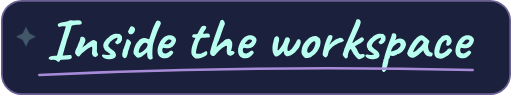
t = 0.00 s
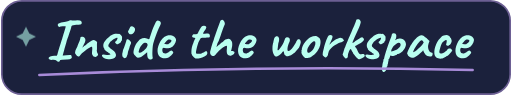
t = 0.95 s
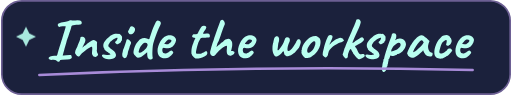
t = 1.90 s
t = 2.55 s: frame unchanged from t = 1.90 s, image omitted
t = 3.20 s: frame unchanged from t = 1.90 s, image omitted
t = 4.10 s: frame unchanged from t = 0.95 s, image omitted

The animated SVG that drew these frames (rendered in a browser with its animation timeline set to each time). Animation: 1 CSS @keyframes rule; one cycle of 5.00 s, repeats indefinitely.

<svg xmlns="http://www.w3.org/2000/svg" width="306" height="57" viewBox="0 0 306 57" role="img" aria-labelledby="heading">
  <title id="heading">Inside the workspace</title>
  <metadata>Lettering based on Caveat by the Caveat Project Authors, licensed under the SIL Open Font License 1.1.</metadata>
  <style>
    .ink-shine { animation: shine 5s ease-in-out infinite; }
    @keyframes shine { 0%, 100% { opacity: .25; } 38%, 64% { opacity: .9; } }
    @media (prefers-reduced-motion: reduce) { .ink-shine { animation: none; } }
  </style>
  <rect x=".5" y=".5" width="305" height="56" rx="12" fill="#1b213c" stroke="#6c5f93"/>
  <path d="M33.34 36.44Q33.09 36.05 32.5 35.95Q31.9 35.84 30.68 35.91Q30.19 35.98 29.66 35.84Q29.14 35.7 28.82 35.43Q28.5 35.15 28.57 34.86Q28.61 34.44 29.55 33.95Q30.5 33.46 32.01 33.42L33.48 33.39L33.83 32.69Q33.97 32.3 34.05 31.85Q34.14 31.39 34.38 30.59Q34.52 30.1 34.8 29.22Q35.09 28.33 35.4 27.34Q35.72 26.34 35.96 25.55Q36.2 24.76 36.27 24.43Q36.41 24.11 36.66 23.36Q36.91 22.61 37.13 21.82Q37.36 21.03 37.43 20.68Q38.34 17.92 38.62 16.82Q38.9 15.71 38.76 15.68Q38.62 15.68 38.09 15.71Q37.56 15.75 36.93 15.8Q36.3 15.85 35.81 15.92Q35.32 15.99 35.22 16.06Q35.05 16.31 34.63 15.98Q34.21 15.64 34.11 15.29Q34.07 14.98 34.11 14.7Q34.14 14.42 34.31 14.31Q34.56 14.1 35.32 13.84Q36.08 13.58 37.05 13.37Q38.02 13.16 38.83 13.05Q39.42 12.98 40.02 12.79Q40.62 12.6 40.97 12.32Q41.28 12.21 41.58 12.14Q41.88 12.07 42.19 12.11Q42.47 12.28 43.15 12.28Q43.84 12.28 44.61 12.25Q46.56 12.07 47.35 12.37Q48.14 12.67 48.39 13.16Q48.56 13.82 48.31 14.26Q48.07 14.7 47.48 14.66Q47.16 14.73 46.6 14.79Q46.04 14.84 45.13 14.87Q42.81 15.08 42.65 15.36Q42.51 15.5 42.42 15.64Q42.33 15.78 42.19 15.96Q42.23 16.1 42.03 16.78Q41.84 17.46 41.56 18.23Q41.42 18.69 41.14 19.53Q40.86 20.37 40.56 21.26Q40.27 22.16 40.02 22.87Q39.77 23.59 39.67 23.84Q39.53 24.15 39.44 24.52Q39.36 24.88 39.32 25.06Q38.83 26.77 38.5 27.93Q38.16 29.09 37.92 29.94Q37.67 30.8 37.46 31.59Q37.26 32.38 36.98 33.35Q36.98 33.35 37.57 33.3Q38.16 33.25 39.08 33.18Q40.72 33.01 41.31 32.97Q41.91 32.94 42.02 33.06Q42.12 33.18 42.23 33.49Q42.92 34.44 42.14 35.07Q41.35 35.7 39.39 35.66Q37.57 35.73 36.71 35.79Q35.86 35.84 35.61 35.95Q35.37 36.05 35.37 36.3Q35.4 36.85 34.68 36.98Q33.97 37.1 33.34 36.44ZM56.82 34.16Q56.05 34.09 55.54 33.83Q55.03 33.56 54.72 32.76Q54.58 32.2 54.6 31.59Q54.61 30.98 54.68 30.4Q54.75 29.82 54.75 29.4Q54.75 29.33 54.75 29.12Q54.75 28.91 54.75 28.73Q54.69 28.21 54.49 28.09Q54.3 27.96 53.84 28.14Q53.11 28.49 52.25 29.07Q51.39 29.64 50.47 30.4Q49.54 31.15 48.56 31.99Q47.79 32.83 47.42 33.36Q47.05 33.88 46.67 33.88Q46.39 34.02 46.08 33.81Q45.76 33.6 45.41 33.32Q45.16 33.04 44.83 32.6Q44.5 32.16 44.43 32.02Q44.43 31.46 44.52 31.01Q44.6 30.55 44.8 30.06Q44.99 29.57 45.27 28.95Q45.41 28.7 45.53 28.44Q45.66 28.17 45.83 27.86Q45.97 27.37 46.23 26.74Q46.49 26.11 46.74 25.55Q47.12 24.64 47.34 23.98Q47.55 23.31 47.69 22.54Q47.65 22.47 47.72 22.33Q47.79 22.19 47.93 22.16H47.96H48Q48.24 21.98 48.93 22.1Q49.61 22.23 49.96 22.5Q50.7 23.13 50.66 24.15Q50.62 25.16 49.61 26.81Q49.36 27.37 49.1 27.84Q48.84 28.31 48.84 28.49Q48.84 28.49 49.12 28.28Q49.4 28.07 49.78 27.77Q50.17 27.48 50.45 27.3Q50.62 27.12 51.22 26.65Q51.81 26.18 52.52 25.66Q53.21 25.13 53.63 24.85Q54.02 24.57 54.61 24.27Q55.21 23.98 55.35 23.98Q55.7 23.98 56.21 24.22Q56.72 24.46 57.15 24.8Q57.59 25.13 57.66 25.41Q57.66 25.55 57.62 25.78Q57.59 26 57.59 26.18Q57.55 26.74 57.57 27.53Q57.59 28.31 57.59 29.1Q57.59 29.89 57.45 30.52Q57.45 30.52 57.48 30.57Q57.52 30.62 57.55 30.73Q57.52 30.77 57.54 30.85Q57.55 30.94 57.55 30.94Q57.62 31.18 57.71 31.43Q57.8 31.68 57.94 31.97Q58.08 32.27 58.25 32.73Q58.22 33.18 57.75 33.62Q57.27 34.05 56.82 34.16ZM62.73 35.21Q61.54 34.72 61 34.18Q60.46 33.63 60.56 33.22Q60.63 33.01 60.81 32.83Q60.98 32.66 61.6 32.67Q62.21 32.69 63.5 33.01Q63.89 33.01 64.27 32.97Q64.66 32.94 64.99 32.87Q65.33 32.8 65.53 32.69Q65.71 32.62 65.64 32.5Q65.57 32.38 65.39 32.23Q65.25 32.06 65.08 32.01Q64.91 31.95 64.77 31.95Q64.69 31.78 64.47 31.61Q64.24 31.43 63.92 31.22Q63.15 30.59 62.52 30.1Q61.89 29.61 62.03 29.36Q62.03 29.23 62.03 29.21Q62.03 29.19 62.03 29.19Q61.79 29.19 61.58 28.51Q61.37 27.82 61.37 27.27Q61.37 26.56 61.67 25.86Q61.96 25.16 62.44 24.54Q62.91 23.91 63.4 23.41Q64.06 22.78 64.82 22.17Q65.57 21.56 66.46 21.07Q67.35 20.58 68.44 20.3Q68.93 20.2 69.56 20.2Q70.19 20.2 70.47 20.37Q70.75 20.2 71.17 20.46Q71.59 20.72 72.01 21.17Q72.43 21.63 72.64 22.09Q72.64 22.5 72.62 23.12Q72.6 23.73 72.53 24.18Q72.47 24.64 72.22 24.64Q72.22 24.64 72.13 24.66Q72.05 24.67 72.05 24.85Q72.05 25.2 71.52 25.66Q70.85 26.11 70.26 26.39Q69.66 26.67 69.35 26.42Q69.14 26.28 68.97 26.14Q68.79 26 68.65 25.8Q68.65 25.8 68.56 25.64Q68.47 25.48 68.47 25.34Q68.47 25.2 68.58 25.08Q68.69 24.95 68.69 24.95Q69.17 24.5 69.44 24.11Q69.7 23.73 69.8 23.43Q69.91 23.13 69.91 22.96Q69.91 22.75 69.82 22.7Q69.73 22.64 69.45 22.64Q69.28 22.64 68.7 22.92Q68.12 23.2 67.5 23.61Q66.86 24.01 66.52 24.32Q66.38 24.57 66.32 24.64Q66.27 24.71 66.13 24.71Q66.13 24.57 65.95 24.74Q65.78 24.92 65.53 25.23Q65.29 25.55 65.04 25.9Q64.8 26.25 64.66 26.46Q64.62 26.77 64.5 27.04Q64.38 27.3 64.41 27.58Q64.45 27.93 64.76 28.24Q65.08 28.56 65.67 29.05Q66.9 29.96 67.51 30.48Q68.12 31.01 68.37 31.32Q68.61 31.64 68.69 31.95Q69.28 33.04 68.82 33.83Q68.37 34.62 67.42 35.03Q67.07 35.21 66.2 35.37Q65.33 35.52 64.36 35.51Q63.4 35.49 62.73 35.21ZM73.23 34.41Q72.95 34.12 72.83 33.56Q72.71 33.01 72.75 32.46Q72.78 31.92 72.92 31.64Q72.92 31.36 73.01 31.2Q73.09 31.04 73.06 30.91Q73.02 30.77 73.13 30.41Q73.23 30.06 73.34 29.75Q73.58 29.19 73.9 28.3Q74.22 27.41 74.53 26.48Q74.84 25.55 75.06 24.87Q75.27 24.18 75.3 24.04Q75.3 23.62 75.86 23.59Q76.28 23.45 76.88 23.94Q77.47 24.43 77.82 24.99Q78.1 25.27 78.03 25.73Q77.96 26.18 77.58 27.02Q77.44 27.3 77.24 27.95Q77.05 28.59 76.98 29.02Q76.84 29.29 76.65 29.8Q76.45 30.31 76.31 30.77Q76.24 30.94 76.17 31.41Q76.1 31.88 76 32.38Q75.89 32.87 75.72 33.15Q75.41 34.58 74.62 34.83Q73.83 35.07 73.23 34.41ZM77.02 20.37Q76.63 20.09 76.44 19.69Q76.24 19.28 76.23 18.97Q76.21 18.65 76.28 18.58Q76.63 18.2 76.89 17.57Q77.16 16.94 77.47 16.41Q77.54 16.31 77.66 16.12Q77.78 15.92 77.92 15.89Q78.34 15.61 79.1 15.92Q79.85 16.24 80.2 16.8Q80.52 17.46 80.39 18.16Q80.27 18.86 79.64 19.63Q79.11 20.34 78.31 20.53Q77.5 20.72 77.02 20.37ZM89.58 35.66Q89.12 35.77 88.69 35.44Q88.25 35.1 88.07 34.72Q87.86 34.16 87.81 33.65Q87.76 33.15 87.72 32.48L87.69 31.29L86.25 32.59Q85.06 33.7 84.03 34.18Q83 34.65 82.16 34.65Q81.77 34.58 81.23 34.14Q80.69 33.7 80.25 33.16Q79.81 32.62 79.64 32.27Q79.43 31.78 79.52 30.91Q79.6 30.03 79.94 28.98Q80.27 27.93 80.78 26.91Q81.28 25.9 81.95 25.16Q83.1 23.41 84.82 22.98Q86.53 22.54 87.86 23.27Q88.49 23.59 88.77 23.52Q89.05 23.45 89.12 23.06Q89.27 22.5 89.44 22.02Q89.61 21.52 89.93 20.54Q90.8 17.88 91.45 16.38Q92.1 14.87 92.62 13.75Q93.01 12.95 93.39 12.63Q93.78 12.32 94.06 12.35Q94.44 12.35 95.02 12.63Q95.6 12.91 95.77 13.4Q95.91 13.72 95.9 14.07Q95.88 14.42 95.67 14.8Q95.22 15.64 94.6 17.03Q93.99 18.41 93.38 20.05Q92.77 21.7 92.24 23.31Q91.72 24.92 91.36 26.14Q91.16 26.91 91.03 28.1Q90.91 29.29 90.86 30.54Q90.8 31.78 90.84 32.74Q90.88 33.7 90.94 33.98Q91.16 34.69 90.94 35.03Q90.73 35.38 90.35 35.51Q89.97 35.63 89.58 35.66ZM83.8 31.43Q84.3 31.25 84.68 31.01Q85.06 30.77 85.59 30.38Q86.64 29.57 87.11 28.98Q87.58 28.38 87.86 27.51Q88.04 26.98 87.88 26.6Q87.72 26.21 87.34 25.86Q86.95 25.55 86.36 25.6Q85.77 25.66 84.99 26.35Q84.16 27.12 83.56 28.14Q82.96 29.16 82.58 31.04Q82.51 31.39 82.82 31.54Q83.14 31.68 83.8 31.43ZM100.81 34.3Q99.77 34.9 98.59 34.98Q97.42 35.07 96.41 34.67Q95.39 34.27 94.76 33.46Q94.41 33.01 94.09 32.01Q93.78 31.01 93.99 29.29Q94.2 27.68 94.99 26.04Q95.78 24.39 96.93 23.13Q98.09 21.88 99.45 21.42Q99.94 21.24 100.45 21.16Q100.95 21.07 101.8 21.14Q102.6 21.24 103.23 21.54Q103.86 21.84 104.14 22.19Q104.7 22.75 104.88 23.27Q105.05 23.8 105.02 24.29Q104.84 25.41 104.02 26.7Q103.2 28 101.73 28.63Q101.13 28.88 100.33 28.95Q99.52 29.02 98.12 28.73Q97.28 28.56 97.02 28.91Q96.75 29.26 96.79 30.27Q96.86 30.91 97.09 31.38Q97.31 31.85 97.95 32.02Q98.75 32.16 99.1 32.04Q99.45 31.92 99.98 31.68Q100.25 31.5 100.52 31.29Q100.78 31.08 101.04 30.87Q101.31 30.66 101.48 30.55Q101.66 30.41 101.83 30.38Q102 30.34 102.18 30.34Q102.56 30.38 102.91 30.77Q103.27 31.15 103.37 31.5Q103.37 31.78 103.02 32.29Q102.67 32.8 102.09 33.34Q101.52 33.88 100.81 34.3ZM100.36 26.49Q100.61 26.39 101.08 26Q101.55 25.62 101.94 25.18Q102.32 24.74 102.32 24.5Q102.32 24.11 101.81 23.84Q101.31 23.55 100.5 23.73Q100.22 23.8 99.84 24.11Q99.45 24.43 99.06 24.83Q98.68 25.23 98.4 25.6Q98.12 25.97 98.02 26.18Q98.16 26.35 98.58 26.46Q99 26.56 99.5 26.56Q100.01 26.56 100.36 26.49ZM116.7 35.03Q116.32 34.97 115.86 34.56Q115.41 34.16 115.04 33.65Q114.67 33.15 114.57 32.8Q114.57 32.73 114.48 32.62Q114.39 32.52 114.39 32.52Q114.25 32.41 114.24 31.59Q114.22 30.77 114.32 29.75Q114.43 28.73 114.57 28.14Q114.75 27.58 115.09 26.62Q115.44 25.66 115.69 24.88L116.64 22.85L115.23 22.47Q114.99 22.4 114.83 22.19Q114.67 21.98 114.67 21.84Q114.67 21.56 114.99 21.03Q115.31 20.51 115.44 20.51Q115.62 20.54 116.09 20.54Q116.56 20.54 117.02 20.51Q117.47 20.47 117.58 20.44Q117.72 20.37 117.86 20.25Q118 20.12 118.07 19.88Q118.25 19.49 118.39 19.28Q118.53 19.07 118.77 18.65Q119.02 18.2 119.17 17.88Q119.33 17.57 119.68 17.01Q119.86 16.76 120.06 16.41Q120.28 16.06 120.59 15.82Q120.91 15.54 121.62 15.42Q122.34 15.29 122.86 15.75Q123.14 16.1 123.18 16.41Q123.22 16.73 122.9 17.22Q122.62 17.81 122.25 18.29Q121.89 18.76 121.57 19.35Q121.01 20.12 121.36 20.23Q121.71 20.34 123.32 20.09Q124.34 19.91 124.79 20.3Q125.25 20.68 125.31 21.28Q125.42 22.12 125.14 22.29Q124.86 22.47 123.53 22.47Q122.69 22.61 122.09 22.63Q121.5 22.64 121.22 22.64Q120.77 22.68 120.62 22.68Q120.48 22.68 120.2 22.75Q119.92 22.82 119.8 22.98Q119.68 23.13 119.54 23.41Q119.4 23.55 119.12 24.15Q118.84 24.74 118.42 25.45Q117.93 26.91 117.6 28.26Q117.27 29.61 117.02 30.94Q116.91 31.61 117.07 31.9Q117.23 32.2 117.97 32.27Q118.35 32.3 119.08 32.25Q119.82 32.2 120.31 32.06Q120.69 31.88 121.11 31.69Q121.53 31.5 121.89 31.29Q122.2 31.11 122.52 30.92Q122.83 30.73 122.83 30.73Q123 30.45 123.34 30.82Q123.67 31.18 123.81 31.61Q123.81 32.02 123.64 32.6Q123.46 33.18 122.34 33.81Q120.77 34.79 119.19 35Q117.61 35.21 116.7 35.03ZM127.17 33.67Q126.93 33.7 126.63 33.48Q126.33 33.25 126.09 33.08Q125.74 32.66 125.6 32.34Q125.46 32.02 125.46 31.64Q125.46 31.25 125.53 30.73Q125.7 30.17 125.95 29.23Q126.19 28.28 126.54 27.2Q126.61 26.77 126.8 26.2Q127 25.62 127.21 25.08Q127.42 24.53 127.52 24.25Q127.77 23.38 128.03 22.57Q128.29 21.77 128.68 20.72Q129.06 19.67 129.62 18.06Q130.39 15.96 130.78 14.91Q131.16 13.86 131.34 13.4Q131.51 12.95 131.58 12.67Q131.58 12.39 131.98 12.13Q132.39 11.86 132.7 11.86Q133.19 11.9 133.65 12.44Q134.1 12.98 134.28 13.74Q134.45 14.49 134.03 15.19Q133.47 16.45 132.93 18.01Q132.39 19.56 131.86 21.1Q131.34 22.64 130.81 23.94Q130.78 24.11 130.58 24.53Q130.39 24.95 130.25 25.23Q130.11 25.52 129.99 25.76Q129.87 26 129.87 26Q129.83 26.21 129.73 26.6Q129.62 26.98 129.52 27.27Q129.48 27.44 129.41 27.72Q129.34 28 129.31 28.28Q129.48 28.07 129.8 27.77Q130.11 27.48 130.6 27.02Q131.16 26.53 131.58 26.18Q132 25.83 132.42 25.55Q132.81 25.27 133.14 25.02Q133.47 24.78 133.47 24.78Q133.54 24.67 133.63 24.53Q133.72 24.39 133.82 24.36Q133.89 24.29 134.06 24.17Q134.24 24.04 134.42 23.91Q134.73 23.7 135.08 23.55Q135.43 23.41 135.81 23.34Q136.2 23.27 136.55 23.27Q136.97 23.27 137.43 23.61Q137.88 23.94 138.27 24.53Q138.62 24.99 138.7 25.6Q138.79 26.21 138.72 27.23Q138.72 27.51 138.56 28.28Q138.41 29.05 138.34 29.43L138.02 30.62H138.3Q138.69 30.48 139.05 30.59Q139.42 30.7 139.42 30.7Q139.59 30.8 139.75 30.94Q139.91 31.08 140.05 31.15Q140.26 31.43 139.98 31.95Q139.7 32.48 139.35 32.69Q138.51 33.25 137.86 33.39Q137.22 33.53 136.52 33.15Q135.85 32.69 135.62 32.06Q135.4 31.43 135.43 30.34Q135.57 28.8 135.61 28.12Q135.64 27.44 135.25 27.44Q134.84 27.44 134.12 27.84Q133.4 28.24 132.53 28.93Q131.65 29.61 130.79 30.43Q129.94 31.25 129.27 32.09Q128.85 32.62 128.36 33.13Q127.87 33.63 127.17 33.67ZM149.12 34.3Q148.07 34.9 146.89 34.98Q145.72 35.07 144.71 34.67Q143.69 34.27 143.06 33.46Q142.71 33.01 142.4 32.01Q142.08 31.01 142.29 29.29Q142.5 27.68 143.29 26.04Q144.08 24.39 145.23 23.13Q146.39 21.88 147.75 21.42Q148.24 21.24 148.75 21.16Q149.26 21.07 150.1 21.14Q150.9 21.24 151.53 21.54Q152.16 21.84 152.44 22.19Q153 22.75 153.18 23.27Q153.35 23.8 153.32 24.29Q153.14 25.41 152.32 26.7Q151.5 28 150.03 28.63Q149.43 28.88 148.62 28.95Q147.82 29.02 146.42 28.73Q145.58 28.56 145.32 28.91Q145.06 29.26 145.09 30.27Q145.16 30.91 145.39 31.38Q145.62 31.85 146.25 32.02Q147.05 32.16 147.4 32.04Q147.75 31.92 148.28 31.68Q148.56 31.5 148.82 31.29Q149.08 31.08 149.34 30.87Q149.61 30.66 149.78 30.55Q149.96 30.41 150.13 30.38Q150.31 30.34 150.48 30.34Q150.87 30.38 151.22 30.77Q151.57 31.15 151.67 31.5Q151.67 31.78 151.32 32.29Q150.97 32.8 150.39 33.34Q149.82 33.88 149.12 34.3ZM148.66 26.49Q148.91 26.39 149.38 26Q149.85 25.62 150.24 25.18Q150.62 24.74 150.62 24.5Q150.62 24.11 150.11 23.84Q149.61 23.55 148.8 23.73Q148.52 23.8 148.13 24.11Q147.75 24.43 147.37 24.83Q146.98 25.23 146.7 25.6Q146.42 25.97 146.32 26.18Q146.46 26.35 146.88 26.46Q147.3 26.56 147.8 26.56Q148.31 26.56 148.66 26.49ZM164.97 33.95Q164.45 33.95 163.92 33.16Q163.4 32.38 163.1 31.22Q162.8 30.06 162.87 28.95Q162.87 27.82 162.99 27.14Q163.12 26.46 163.26 25.8Q163.36 25.59 163.38 25.45Q163.4 25.3 163.45 24.99Q163.5 24.67 163.68 23.94Q163.81 23.34 163.97 22.96Q164.13 22.57 164.24 22.43Q164.66 21.88 165.18 21.75Q165.71 21.63 166.14 21.88Q166.58 22.12 166.65 22.61Q166.86 22.78 166.88 23.4Q166.9 24.01 166.79 24.66Q166.69 25.3 166.48 25.59Q166.41 25.76 166.32 26.49Q166.23 27.23 166.14 28.04Q166.06 28.84 165.95 29.33Q165.84 29.96 166.04 30.12Q166.23 30.27 166.74 29.8Q167.25 29.33 168.09 28.11Q168.79 27.05 169.12 26.46Q169.45 25.86 169.64 25.38Q169.84 24.88 170.08 24.22Q170.26 23.66 170.41 23.31Q170.57 22.96 170.71 22.82Q171.09 22.26 171.74 22.35Q172.39 22.43 172.81 22.71Q173.23 23.13 173.32 23.85Q173.41 24.57 172.99 25.41Q172.71 25.97 172.44 26.73Q172.18 27.49 172.02 28.27Q171.87 29.05 171.87 29.61Q171.87 30.31 172.06 30.43Q172.25 30.55 172.53 30.55Q172.95 30.55 173.34 30.26Q173.72 29.96 174.46 29.18Q174.77 28.86 175.23 28.24Q175.68 27.61 176.12 26.92Q176.56 26.22 176.85 25.68Q177.15 25.15 177.15 25Q177.15 24.79 177.47 24.39Q177.68 24.11 177.8 23.96Q177.92 23.8 178.27 23.62Q178.55 23.48 178.9 23.57Q179.25 23.66 179.5 23.94Q179.67 24.08 179.76 24.62Q179.85 25.16 179.85 25.59Q179.74 25.97 179.54 26.66Q179.33 27.34 179.1 27.95Q178.87 28.56 178.69 28.77Q178.55 28.91 178.2 29.28Q177.85 29.64 177.57 30.06Q176.7 31.11 176.31 31.43Q175.93 31.75 175.65 32.02Q174.91 32.76 173.97 33.2Q173.02 33.63 172.18 33.69Q171.34 33.74 170.85 33.39Q169.77 32.83 169.77 31.5Q169.77 31.22 169.68 30.99Q169.59 30.77 169.59 30.77Q169.45 30.77 169.22 30.84Q169 30.91 168.75 31.32Q168.44 31.92 167.68 32.53Q166.93 33.15 166.16 33.55Q165.39 33.95 164.97 33.95ZM183 34.76Q182.54 34.76 182.28 34.58Q182.02 34.41 181.63 34.09Q180.97 33.39 180.56 32.59Q180.16 31.78 180.27 31.18Q180.37 30.91 180.35 30.64Q180.34 30.38 180.34 30.38Q180.16 30.2 180.23 30.15Q180.3 30.1 180.37 29.96Q180.58 29.96 180.51 29.57Q180.44 29.29 180.74 28.37Q181.03 27.44 181.56 26.6Q181.77 26.25 182.19 25.67Q182.61 25.09 183.12 24.52Q183.62 23.94 184.05 23.59Q184.92 22.85 185.67 22.4Q186.43 21.95 187.2 21.77Q187.97 21.59 188.79 21.59Q189.61 21.59 190.14 22.16Q190.94 22.5 191.27 23.1Q191.61 23.7 191.71 24.64Q191.81 25.69 191.5 27.21Q191.19 28.73 189.79 30.73Q188.91 31.99 188.07 32.69Q187.23 33.39 186.22 33.98Q185.48 34.48 184.64 34.58Q183.8 34.69 183 34.76ZM186.56 30.48Q187.34 29.82 187.67 29.02Q188 28.21 188.39 27.12Q188.53 26.91 188.58 26.42Q188.63 25.93 188.59 25.46Q188.56 24.99 188.35 24.92Q188.04 24.67 187.72 24.8Q187.41 24.92 186.92 25.27Q185.87 26.14 184.97 27.28Q184.08 28.42 183.73 30.06Q183.62 30.94 183.92 31.38Q184.22 31.81 184.9 31.62Q185.59 31.43 186.56 30.48ZM193.95 34.05Q193.64 33.81 193.27 33.42Q192.9 33.04 193.01 32.34Q193.11 31.36 193.29 30.61Q193.46 29.86 193.71 28.88Q193.78 28.45 194.07 27.44Q194.36 26.42 194.78 25.23Q195.21 24.04 195.67 22.98Q196.12 21.91 196.47 21.38Q196.86 21.03 197.61 21.03Q198.36 21.03 198.64 21.31Q199.03 21.63 198.89 22.42Q198.75 23.2 197.91 24.85Q197.73 25.27 197.47 25.74Q197.21 26.21 197.1 26.51Q197 26.81 197.17 26.77Q197.38 26.39 197.94 25.88Q198.5 25.38 199.13 24.88Q199.76 24.39 200.32 24.01Q200.88 23.62 201.09 23.52Q201.37 23.34 201.74 23.22Q202.11 23.1 202.25 23.03Q203.05 22.64 204.01 22.73Q204.98 22.82 205.19 23.34Q205.22 23.62 205.41 23.77Q205.61 23.91 205.61 23.91Q205.75 23.91 205.76 24.01Q205.78 24.11 205.78 24.11Q205.78 24.36 205.31 24.81Q204.84 25.27 204.28 25.3Q203.82 25.34 203.47 25.48Q203.12 25.62 202.63 25.83Q201.3 26.6 200.23 27.2Q199.17 27.79 198.05 29.02Q197.8 29.29 197.52 29.54Q197.24 29.79 196.96 30.24Q196.79 30.41 196.61 31.01Q196.44 31.61 196.31 32.15Q196.19 32.69 196.19 32.8Q196.19 32.8 196.09 33.13Q195.98 33.46 195.74 33.77Q195.32 34.34 194.91 34.48Q194.51 34.62 193.95 34.05ZM206.87 35.1Q206.59 35 206.13 34.53Q205.68 34.05 205.33 33.48Q204.98 32.9 204.98 32.52Q205.15 32.13 205.45 31.15Q205.75 30.17 206.13 28.95Q206.41 28.56 206.57 28.05Q206.73 27.54 206.87 27.12Q207.15 26.49 207.5 25.69Q207.85 24.88 208.18 24.04Q208.51 23.2 208.79 22.57Q209.28 21.52 209.61 20.74Q209.95 19.95 210.28 19.18Q210.61 18.41 211 17.46Q211.52 16.38 211.96 15.31Q212.4 14.24 212.73 13.4Q213.06 12.56 213.13 12.21Q213.1 11.93 213.2 11.81Q213.31 11.69 213.48 11.65Q213.66 11.55 214.04 11.51Q214.43 11.48 214.57 11.48Q214.99 11.55 215.42 12.16Q215.86 12.77 215.86 13.19Q215.86 13.75 215.32 15.28Q214.78 16.8 213.76 18.86Q212.54 21.49 211.92 22.92Q211.31 24.36 211.1 24.95Q210.89 25.55 210.93 25.73Q210.93 25.73 211.21 25.62Q211.49 25.52 212.05 25.13Q212.43 24.88 212.92 24.5Q213.41 24.11 213.88 23.8Q214.36 23.48 214.64 23.41Q214.81 23.27 215.13 23.06Q215.44 22.85 215.72 22.68Q216.39 22.19 216.77 22.36Q217.16 22.54 217.47 22.96Q217.86 23.41 217.77 23.92Q217.68 24.43 216.67 25.23Q215.9 25.8 215.02 26.3Q214.15 26.81 213.43 27.2Q212.71 27.58 212.4 27.82Q212.4 27.82 212.71 28.28Q213.03 28.73 213.31 29.16Q213.59 29.71 214 30.57Q214.43 31.43 214.64 31.78Q215.02 32.34 215.42 32.52Q215.83 32.69 216.63 32.41Q217.16 32.27 217.52 32.43Q217.89 32.59 218.14 32.94Q218.28 33.22 218.28 33.5Q218.28 33.77 217.82 34.16Q216.84 34.83 215.91 35.3Q214.99 35.77 214.15 35.21Q213.41 34.65 212.76 33.93Q212.12 33.22 211.31 32.16Q211.31 32.02 211.1 31.57Q210.89 31.11 210.82 31.04Q210.68 30.77 210.52 30.54Q210.37 30.31 210.37 30.31Q210.26 29.93 210.1 29.68Q209.95 29.43 209.7 29.4Q209.56 29.5 209.39 29.75Q209.21 29.99 209.04 30.34Q208.83 30.87 208.62 31.38Q208.41 31.88 208.27 32.46Q208.13 33.04 208.09 33.84Q208.13 34.23 207.78 34.67Q207.43 35.1 206.87 35.1ZM220.83 35.21Q219.64 34.72 219.1 34.18Q218.56 33.63 218.66 33.22Q218.73 33.01 218.91 32.83Q219.08 32.66 219.69 32.67Q220.31 32.69 221.6 33.01Q221.99 33.01 222.37 32.97Q222.76 32.94 223.09 32.87Q223.42 32.8 223.63 32.69Q223.81 32.62 223.74 32.5Q223.67 32.38 223.49 32.23Q223.35 32.06 223.18 32.01Q223 31.95 222.86 31.95Q222.79 31.78 222.56 31.61Q222.34 31.43 222.02 31.22Q221.25 30.59 220.62 30.1Q219.99 29.61 220.13 29.36Q220.13 29.23 220.13 29.21Q220.13 29.19 220.13 29.19Q219.89 29.19 219.68 28.51Q219.47 27.82 219.47 27.27Q219.47 26.56 219.76 25.86Q220.06 25.16 220.53 24.54Q221.01 23.91 221.5 23.41Q222.16 22.78 222.91 22.17Q223.67 21.56 224.56 21.07Q225.45 20.58 226.54 20.3Q227.03 20.2 227.66 20.2Q228.29 20.2 228.57 20.37Q228.85 20.2 229.27 20.46Q229.69 20.72 230.11 21.17Q230.53 21.63 230.74 22.09Q230.74 22.5 230.72 23.12Q230.7 23.73 230.63 24.18Q230.56 24.64 230.32 24.64Q230.32 24.64 230.23 24.66Q230.14 24.67 230.14 24.85Q230.14 25.2 229.62 25.66Q228.95 26.11 228.36 26.39Q227.76 26.67 227.45 26.42Q227.24 26.28 227.06 26.14Q226.89 26 226.75 25.8Q226.75 25.8 226.66 25.64Q226.57 25.48 226.57 25.34Q226.57 25.2 226.68 25.08Q226.78 24.95 226.78 24.95Q227.27 24.5 227.53 24.11Q227.8 23.73 227.9 23.43Q228.01 23.13 228.01 22.96Q228.01 22.75 227.92 22.7Q227.83 22.64 227.55 22.64Q227.38 22.64 226.8 22.92Q226.22 23.2 225.59 23.61Q224.96 24.01 224.61 24.32Q224.47 24.57 224.42 24.64Q224.37 24.71 224.23 24.71Q224.23 24.57 224.05 24.74Q223.88 24.92 223.63 25.23Q223.39 25.55 223.14 25.9Q222.9 26.25 222.76 26.46Q222.72 26.77 222.6 27.04Q222.48 27.3 222.51 27.58Q222.55 27.93 222.86 28.24Q223.18 28.56 223.77 29.05Q225 29.96 225.61 30.48Q226.22 31.01 226.47 31.32Q226.71 31.64 226.78 31.95Q227.38 33.04 226.92 33.83Q226.47 34.62 225.52 35.03Q225.17 35.21 224.3 35.37Q223.42 35.52 222.46 35.51Q221.5 35.49 220.83 35.21ZM229.86 43.16Q229.72 43.16 229.46 43.17Q229.2 43.19 229.02 42.88Q228.88 42.7 228.6 42.19Q228.32 41.69 228.5 40.77Q228.67 40.18 228.78 39.6Q228.88 39.02 228.88 38.74Q228.88 38.61 228.97 38.2Q229.06 37.8 229.06 37.62Q229.23 37.34 229.34 36.86Q229.44 36.37 229.44 35.98Q229.44 35.56 229.86 35.21Q229.86 34.93 229.98 34.51Q230.11 34.09 230.11 33.95Q230.21 33.46 230.58 32.22Q230.95 30.98 231.49 29.4Q232.03 27.82 232.56 26.32Q233.08 24.81 233.5 23.77Q233.92 22.78 234.2 21.94Q234.48 21.1 234.48 20.75Q234.48 20.61 234.55 20.53Q234.62 20.44 234.87 20.16Q235.22 19.81 235.79 19.9Q236.37 19.98 236.76 20.27Q237.04 20.72 237.16 21.09Q237.28 21.45 237.14 22.23Q237.14 22.75 236.9 23.19Q236.65 23.62 236.46 23.89Q236.27 24.15 236.34 24.11Q237.88 23.17 239.12 23.08Q240.36 22.99 241.22 23.5Q242.08 24.01 242.53 24.88Q242.99 25.76 242.99 26.77Q242.99 27.2 242.71 27.89Q242.43 28.59 242.08 29.21Q241.73 29.82 241.52 30.03Q241.38 30.03 241.24 30.26Q241.1 30.48 240.96 30.77Q240.68 31.11 240.03 31.55Q239.38 31.99 238.72 32.25Q238.05 32.52 237.77 32.41Q237.77 32.41 237.68 32.48Q237.6 32.55 237.6 32.72Q237.6 32.78 237.11 33Q236.62 33.22 235.95 33.39Q235.29 33.56 234.73 33.56Q233.99 33.56 233.68 33.28Q233.61 33.35 233.52 33.49Q233.43 33.63 233.43 33.74Q233.43 33.95 233.27 34.41Q233.12 34.86 232.91 35.23Q232.7 35.59 232.52 35.59Q232.52 35.59 232.45 35.7Q232.38 35.8 232.52 35.98Q232.52 35.98 232.5 36.38Q232.49 36.78 232.31 37.06Q232.31 37.34 232.21 37.91Q232.1 38.47 231.96 38.74Q231.96 39.16 231.84 39.57Q231.72 39.97 231.58 39.97Q231.44 40.01 231.4 40.41Q231.37 40.81 231.37 40.98Q231.33 41.86 230.81 42.51Q230.28 43.16 229.86 43.16ZM234.34 30.91Q234.62 30.91 235.36 30.66Q236.09 30.41 236.9 30.05Q237.7 29.68 238.16 29.29Q239.07 28.49 239.57 27.72Q240.08 26.95 239.49 26Q239.21 25.52 238.59 25.6Q237.97 25.69 237.24 26.18Q236.51 26.67 235.74 27.41Q235.32 27.86 234.97 28.45Q234.62 29.05 234.39 29.61Q234.17 30.17 234.13 30.54Q234.1 30.91 234.34 30.91ZM245.3 34.27Q245.16 33.98 244.68 33.7Q244.21 33.42 244.21 33.28Q244.21 33.15 244.05 32.85Q243.9 32.55 243.76 32.41Q243.58 32.2 243.86 31.38Q244.14 30.55 244.7 29.36Q245.26 28.17 245.93 26.95Q246.21 26.67 246.49 26.21Q246.77 25.76 246.91 25.62Q246.91 25.48 247.01 25.36Q247.12 25.23 247.26 25.23L247.54 24.67Q247.61 24.53 247.97 24.11Q248.33 23.7 248.86 23.19Q249.39 22.68 249.93 22.22Q250.47 21.76 250.83 21.56Q251.56 21.07 252.35 21.11Q253.14 21.14 253.7 21.59Q253.8 21.7 254.17 22.02Q254.54 22.33 255.01 22.71Q255.48 23.1 255.83 23.41L257.12 24.57L256.52 26.32Q256.07 27.72 256.29 28.77Q256.51 29.82 256.95 30.59Q257.12 30.98 257.42 31.19Q257.72 31.39 258.21 31.46Q258.49 31.5 258.74 31.68Q258.98 31.85 258.98 32.23Q258.98 33.08 258.68 33.44Q258.38 33.81 258.04 33.88Q256.88 34.02 255.83 33.64Q254.78 33.25 253.94 31.64Q253.8 31.43 253.57 30.85Q253.35 30.27 253.31 30.1Q253.17 30.27 252.94 30.54Q252.72 30.8 252.51 31.01Q250.02 33.53 248.24 34.28Q246.47 35.03 245.3 34.27ZM247.22 31.36Q247.47 31.39 247.99 31.1Q248.52 30.8 249.39 30.1Q250.58 29.09 251.35 28.42Q252.12 27.75 252.86 26.7L253.62 25.45Q253.28 24.64 253 24.39Q252.72 24.15 252.44 24.15Q251.98 24.15 251.35 24.73Q250.72 25.3 249.93 26.41Q249.15 27.51 248.17 29.16Q247.71 29.93 247.47 30.64Q247.22 31.36 247.22 31.36ZM264.3 35.14Q263.29 35.31 262.29 34.97Q261.29 34.62 260.64 33.83Q260 33.04 260 31.92Q259.89 30.87 260.19 29.42Q260.49 27.96 261.1 26.49Q261.71 25.02 262.51 24.01Q263.21 23.17 263.91 22.47Q264.62 21.77 265.18 21.52Q265.67 21.31 266.38 21.19Q267.1 21.07 267.38 21.07Q267.94 21.21 268.62 21.52Q269.31 21.84 269.31 22.26Q269.31 22.26 269.39 22.35Q269.48 22.43 269.48 22.43Q269.69 22.43 269.95 22.94Q270.21 23.45 270.36 24.1Q270.5 24.74 270.29 25.13Q270.14 25.8 269.74 26.43Q269.34 27.05 269.06 27.05Q268.92 27.05 268.8 27.07Q268.68 27.09 268.68 27.27Q268.68 27.44 268.31 27.44Q267.94 27.44 267.56 27.3Q267.17 27.16 267.06 26.88Q267.06 26.7 267.13 26.42Q267.2 26.14 267.35 25.48Q267.56 24.5 267.38 24.17Q267.2 23.84 266.5 24.11Q265.63 24.6 265.07 25.25Q264.51 25.9 264.07 27.05Q263.63 28.21 263.11 30.27Q262.9 31.08 263.06 31.53Q263.21 31.99 263.32 32.02Q263.81 32.16 264.39 32.08Q264.96 31.99 265.35 31.78Q265.91 31.5 266.35 31.17Q266.79 30.84 267.31 30.45Q267.49 30.34 267.62 30.05Q267.76 29.75 268.05 29.61Q268.32 29.19 268.76 29.17Q269.2 29.16 269.62 29.16Q269.9 29.23 270.21 29.51Q270.53 29.79 270.69 30.05Q270.85 30.31 270.63 30.41Q270.5 30.41 270.48 30.5Q270.46 30.59 270.46 30.59Q270.53 30.74 270.16 31.22Q269.8 31.69 269.24 32.26Q268.68 32.84 268.17 33.24Q267.66 33.63 267.45 33.63Q267.1 33.63 267.1 33.84Q267.1 33.91 266.59 34.2Q266.08 34.48 265.44 34.75Q264.79 35.03 264.3 35.14ZM279.56 34.3Q278.51 34.9 277.34 34.98Q276.17 35.07 275.15 34.67Q274.13 34.27 273.5 33.46Q273.16 33.01 272.84 32.01Q272.53 31.01 272.74 29.29Q272.94 27.68 273.73 26.04Q274.52 24.39 275.67 23.13Q276.83 21.88 278.19 21.42Q278.69 21.24 279.19 21.16Q279.7 21.07 280.54 21.14Q281.35 21.24 281.98 21.54Q282.61 21.84 282.88 22.19Q283.44 22.75 283.62 23.27Q283.8 23.8 283.76 24.29Q283.59 25.41 282.76 26.7Q281.94 28 280.47 28.63Q279.88 28.88 279.07 28.95Q278.26 29.02 276.87 28.73Q276.03 28.56 275.76 28.91Q275.5 29.26 275.54 30.27Q275.61 30.91 275.83 31.38Q276.06 31.85 276.69 32.02Q277.5 32.16 277.85 32.04Q278.19 31.92 278.72 31.68Q279 31.5 279.26 31.29Q279.53 31.08 279.79 30.87Q280.05 30.66 280.23 30.55Q280.4 30.41 280.58 30.38Q280.75 30.34 280.93 30.34Q281.31 30.38 281.66 30.77Q282.01 31.15 282.12 31.5Q282.12 31.78 281.76 32.29Q281.42 32.8 280.84 33.34Q280.26 33.88 279.56 34.3ZM279.11 26.49Q279.35 26.39 279.82 26Q280.3 25.62 280.68 25.18Q281.06 24.74 281.06 24.5Q281.06 24.11 280.56 23.84Q280.05 23.55 279.25 23.73Q278.97 23.8 278.58 24.11Q278.19 24.43 277.81 24.83Q277.43 25.23 277.14 25.6Q276.87 25.97 276.76 26.18Q276.9 26.35 277.32 26.46Q277.74 26.56 278.25 26.56Q278.75 26.56 279.11 26.49Z" fill="#b9fff0"/>
  <path d="M23 45Q153 39 283 42" fill="none" stroke="#a88bd8" stroke-width="1.5" stroke-linecap="round"/>
  <path class="ink-shine" d="M15 16l2 4 4 2-4 2-2 4-2-4-4-2 4-2z" fill="#b9fff0"/>
</svg>
